Image classification data set "mantarlar" (akatakan/Edible-Mushroom-Classifier on GitHub). Class labels (3): yenebilen, yenilebilen, zehirli.

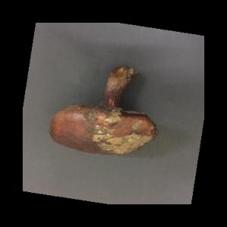
Label: yenebilen

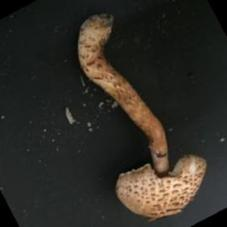
Label: zehirli

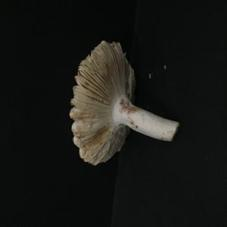
Label: yenebilen

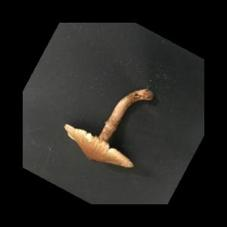
Label: zehirli

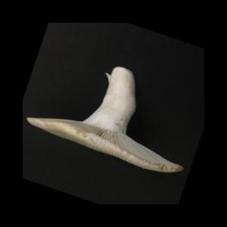
Label: yenilebilen

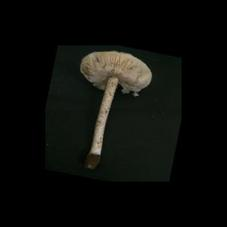
Label: zehirli
